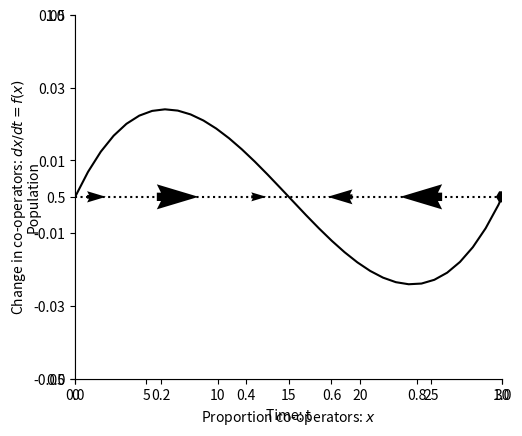

Generate this figure with matplotlib:
"""
.. _simHawkDove:

Hawk-dove dynamics
==================

The model
---------

On the previous page we saw that a model for the number of co-operators in the
Hawk-Dove game is.

.. math::
  :label: repeqsim

  \\frac{dx}{dt} = f(x) = \\frac{1}{4} x (1-x) (1 - 2x)

We start by importing the libraries we need.

"""

import numpy as np
import matplotlib.pyplot as plt
import matplotlib
from pylab import rcParams
matplotlib.font_manager.FontProperties(family='Helvetica',size=11)
rcParams['figure.figsize'] = 14/2.54, 12/2.54
from scipy import integrate


##############################################################################
# Now we define the model. This code creates a function 
# which we can use to simulate differential equation :eq:`repeqsim`. 

# Differential equation
def dXdt(X, t=0):
    # Replicator equation
    return np.array([ X[0]*(1-X[0])*(1-2*X[0])/4])                   


##############################################################################
# We solve the equations numerically and plot solution over time. 
#

def plotOverTime(ax,X):
    ax.plot(t, X, '-',color='k', label='Co-operators (x)')
    ax.plot(t, 1-X, ':',color='k', label='Defectors (x)')
    ax.legend(loc='best')
    ax.set_xlabel('Time: t')
    ax.set_ylabel('Population')
    ax.spines['top'].set_visible(False)
    ax.spines['right'].set_visible(False)
    ax.set_xticks(np.arange(0,31,step=5))
    ax.set_yticks(np.arange(0,1.01,step=0.5))
    ax.set_xlim(0,30)
    ax.set_ylim(0,1) 
    

t = np.linspace(0, 30,  1000)       # time
X0 = np.array([0.1])                # initially 10% are co-operators
X = integrate.odeint(dXdt, X0, t)   # uses a Python package to simulate the interactions
fig,ax=plt.subplots(num=1)
plotOverTime(ax,X)
plt.show()

##############################################################################
# Rate of change
# --------------
#
# In order to understand how the change in co-operators depends on the 
# current proportion of co-operators we plot equation eq:`repeqsim`
# as a function of :math:`x` as follows.

def plotChange(ax):
    xx=np.linspace(0, 30,  1000)  
    dx = np.array([dXdt([xi]) for xi in xx])
    
    ax.plot(xx ,dx, '-',color='k')
    ax.set_xlabel('Proportion co-operators: $x$')
    ax.set_ylabel('Change in co-operators: $dx/dt=f(x)$')
    ax.spines['top'].set_visible(False)
    ax.spines['right'].set_visible(False)
    ax.set_yticks(np.arange(-0.05,0.051,step=0.02))
    ax.set_xticks(np.arange(0,1.01,step=0.2))
    ax.set_ylim(-0.05,0.05)   
    ax.set_xlim(0,1) 

def drawArrows(ax,dXdt):
    x = np.linspace(0.05, 1 ,6)
    y = [0]
    X , Y  = np.meshgrid(x, y)
    dX = dXdt(X) 
    dY =np.zeros(len(dX))
    ax.quiver(X, Y, dX, dY, pivot='mid', width=0.03)
    ax.plot([0,1],[0,0],'k:')

fig,ax=plt.subplots(num=1)
plotChange(ax)
drawArrows(ax,dXdt)
plt.show()

##############################################################################
# Steady states
# -------------
#
# The steady states are the points where :math:`f(x_*)=0`. We can find them 
# numerically using Python as follows.
# 

from scipy.optimize import fsolve
x_s=np.zeros(3)
x_initial=[0.1, 0.74, 0.9]
for i,x_i in enumerate(x_initial):
    x_s[i]=fsolve(dXdt, (x_i))
    print('Starting with value %.2f gives steady state %.2f'%(x_i,x_s[i]))
    
##############################################################################
# The solution we find depends on the starting position. Here
# we chose values we knew were nearby in order to be sure that we found them. 
#
# Stability
# ---------
#
# On the previous page, we saw that the derivative of :math:`f(x)` (equation :eq:`repeqsim`) 
# with respect to :math:`x` is
# 
# .. math:: 
#  
#   f'(x) = \frac{1}{4} \left((1-2x)^2 - 2x(1-x) \right)
#
#
# We can evaluate the steady states we found using this derivative to determine their stability.

def dfdx(x):
    # Replicator equation
    return 1/4*((1-2*x) - 2*x*(1-x))
 
for x in x_s:
    dfx=dfdx(x)
    if (dfx>0):
        print("Steady state %.2f is unstable (f'(x)= %.4f)"%(x,dfx))
    elif (dfx<0):
        print("Steady state %.2f is stable (f'(x)= %.4f)"%(x,dfx))
        
              
    


